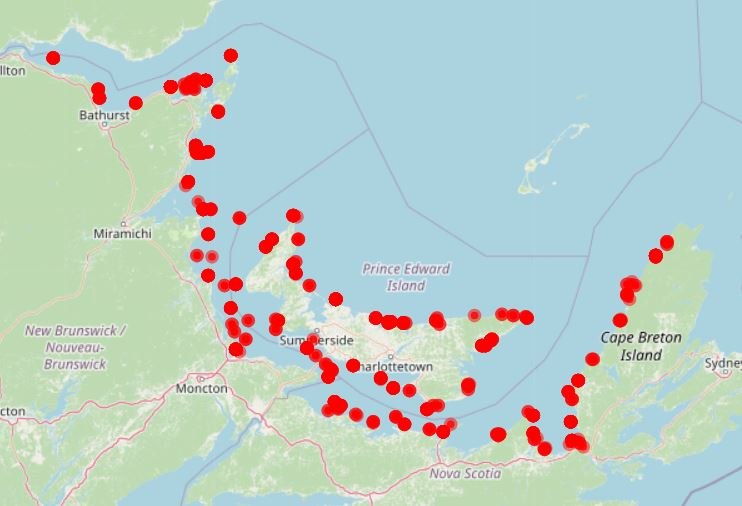

Data behind this chart, as committed beside it:
site, year, site.depth.m, surface.bottom, log.depth.m, latitude, longitude
Alberton, P.E.I., 2014, 8, B, 8, 46.74, -63.97
Alberton, P.E.I., 1996, 20, B, 20, 46.81, -63.98
Malpeque, P.E.I., 2015, 17, B, 16, 46.58, -63.62
Alberton, P.E.I., 1996, 20, S, 2, 46.81, -63.98
Murray Harbour, P.E.I., 2014, 8, B, 8, 46.06, -62.46
Beach Point, P.E.I., 1996, 10, B, 10, 46.03, -62.45
Cape George, N.S., 2014, 17, B, 16, 45.88, -61.89
Caraquet, N.B., 1996, 20, S, 2, 47.88, -64.9
Cape Tormentine, N.B., 2014, 15, B, 14, 46.11, -63.68
Caraquet, N.B., 1996, 20, B, 20, 47.88, -64.9
Caribou, N.S., 1996, 20, S, 2, 45.79, -62.79
Caribou, N.S., 1996, 20, B, 20, 45.79, -62.79
Caribou, N.S., 2014, 10, B, 9, 45.77, -62.67
Cribbons Point, N.S., 1996, 20, S, 2, 45.77, -61.89
Cascumpeque, P.E.I., 2014, 12, B, 11, 46.8, -63.99
Cribbons Point, N.S., 1996, 20, B, 20, 45.77, -61.89
Jacket River, N.B., 1996, 20, S, 2, 48.02, -66.11
Cheticamp, N.S., 2014, 20, B, 20, 46.61, -61.06
Covehead 1, P.E.I., 2014, 8, B, 8, 46.44, -63.16
Jacket River, N.B., 1996, 20, B, 20, 48.02, -66.11
Covehead 2, P.E.I., 2014, 13, B, 12, 46.45, -63.14
Pinette, P.E.I., 1996, 9, B, 9, 46.03, -62.98
Egmont Bay, P.E.I., 2014, 7, B, 7, 46.46, -64.13
Pleasant Bay, N.S., 1996, 20, B, 20, 46.84, -60.81
Escuminac, N.B., 2014, 11, B, 10, 47.12, -64.78
Pleasant Bay, N.S., 1996, 20, S, 2, 46.84, -60.81
Escuminac, N.B., 2014, 11, S, 2, 47.12, -64.78
Pugwash, N.S. (1), 1996, 15, S, 2, 45.94, -63.57
Fortune 1, P.E.I., 2014, 9, B, 9, 46.3, -62.34
Pugwash, N.S. (1), 1996, 15, B, 15, 45.94, -63.57
Fortune 2, P.E.I., 2014, 21, B, 21, 46.3, -62.31
Indian Rocks, P.E.I., 2014, 20, B, 19, 45.92, -62.82
Souris, P.E.I., 1996, 20, B, 20, 46.34, -62.25
Stonehaven, N.B., 1996, 20, B, 20, 47.76, -65.38
Jack Shoal, N.S., 2014, 17, B, 16, 45.72, -61.55
Val Comeau, N.B., 1996, 20, S, 2, 47.46, -64.79
Judique Shoals, N.S., 2014, 14, B, 13, 45.84, -61.55
Val Comeau, N.B., 1996, 20, B, 20, 47.46, -64.79
Caraquet, N.B., 1997, 20, B, 20, 47.9, -64.86
Caraquet, N.B., 1997, 20, S, 2, 47.9, -64.86
Cribbons Point, N.S., 1997, 20, S, 2, 45.77, -61.89
Le Goulet, N.B., 2014, 9, B, 8, 47.7, -64.65
Cribbons Point, N.S., 1997, 20, B, 20, 45.77, -61.89
Mabou Harbour, N.S., 2014, 13, B, 12, 46.09, -61.49
Escuminac, N.B., 1997, 20, B, 20, 47.12, -64.72
Malpeque, P.E.I., 2014, 17, B, 16, 46.58, -63.62
Jacket River, N.B., 1997, 20, S, 2, 48.02, -66.11
Jacket River, N.B., 1997, 20, B, 20, 48.02, -66.11
Kouchibouguac, N.B., 1997, 22, B, 22, 46.83, -64.71
Malpeque, P.E.I., 1997, 15, B, 15, 46.58, -63.62
Malpeque, P.E.I., 2014, 17, S, 2, 46.58, -63.62
Neguac, N.B., 1997, 20, B, 20, 47.17, -64.83
Margaree, N.S., 2014, 16, B, 16, 46.45, -61.12
Pleasant Bay, N.S., 1997, 20, B, 20, 46.84, -60.81
Pinette, P.E.I., 1997, 9, B, 9, 46.03, -62.98
Miscou, N.B., 2014, 15, B, 14, 48.03, -64.55
Pleasant Bay, N.S., 1997, 20, S, 2, 46.84, -60.81
Pointe Verte, N.B., 1997, 20, S, 2, 47.83, -65.71
Port Hood, N.S., 1997, 20, B, 20, 46.02, -61.58
Nine Mile Creek, P.E.I., 2014, 8, B, 8, 46.1, -63.23
... 945 more rows
